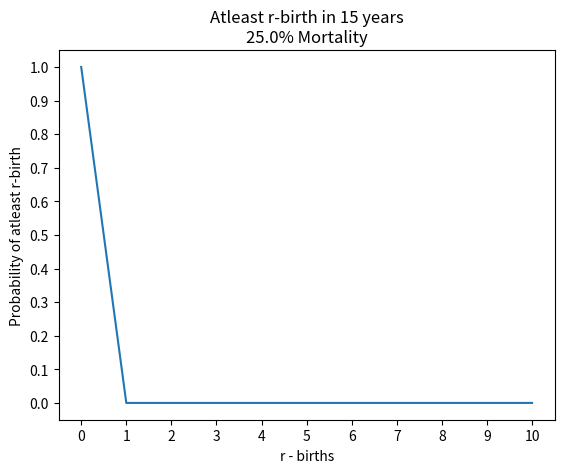

The script that saved this image:
from numpy import random
from scipy.stats import binom
from scipy.special import comb
import matplotlib.pyplot as plt
import numpy as np


def findv(t, r, m, w):
    return (t-1-(r-1)*m)//w


# def find_lamda():
#     return random.randint(4, 9)


# def find_theta():
#     return random.randint(25, 33)


# def find_i(max_n):
#     return random.randint(0, max_n+1)


def find_ndash(t, r, m, v, w):
    return t - (r-1)*(m-1) - v*(w-1)


def find_rho(n):
    # theta = find_theta()
    # lamda = find_lamda()
    theta = 28
    lamda = 6
    # i = find_i(n)
    i = n*(int(theta/lamda))
    ans = comb(n, i)
    ans *= ((lamda/theta)**n)
    ans *= ((theta/lamda - 1)**(n-i))
    ans *= (30/theta)
    return ans


if __name__ == '__main__':
    m = 15
    y = 15
    t = y*12 - 9
    w = 6
    alpha = 0.25
    rem = list()
    # min_row = 10
    # max_row = -1
    # Innovation
    max_cotial_acts = 2
    rho = find_rho(max_cotial_acts)

    print("Fetal Moratlity Percent : ", alpha*100, "%")
    print("Period of time: ", y, "Years")
    temp = (1-alpha)
    ans = 0
    maxv = findv(t, 1, m, w)
    for v in range(maxv + 1):
        r = 1
        # print("========", v)
        temp2 = alpha**v
        # temp1 = comb(r+v-1, v) Does not work when r == 0 and thus drives answer to zero
        temp1 = comb(r+v-1, v)
        ndash = find_ndash(t, r, m, v, w)
        # rho = find_rho(max_cotial_acts)
        # min_row = min(rho, min_row)
        # max_row = max(rho, max_row)
        temp3 = (1 - binom.cdf(r+v-1, ndash, rho))
        ans += (temp1*temp2*temp3)
        # print("=======", ans)
    ans *= temp
    ans = (1 - ans)
    print(f"Probability of 0 birth : {ans}")
    # rem.append(ans)
    rem.append(1)
    for r in range(1, 11):
        temp = (1-alpha)**r
        ans = 0
        maxv = findv(t, r, m, w)
        for v in range(maxv + 1):
            # print("========", v)
            temp2 = alpha**v
            # temp1 = comb(r+v-1, v) Does not work when r == 0 and thus drives answer to zero
            temp1 = comb(r+v-1, v)
            ndash = find_ndash(t, r, m, v, w)
            # rho = find_rho(max_cotial_acts)
            # min_row = min(rho, min_row)
            # max_row = max(rho, max_row)
            temp3 = (1 - binom.cdf(r+v-1, ndash, rho))
            ans += (temp1*temp2*temp3)
            # print("=======", ans)
        ans *= temp
        print(f"Probability of atleast {r} birth/births : {ans}")
        rem.append(ans)
        # print(min_row, max_row)
        print(rho)

    plt.plot(rem)
    plt.title(f"Atleast r-birth in {y} years\n{alpha*100}% Mortality")
    plt.xlabel('r - births')
    plt.ylabel('Probability of atleast r-birth')
    plt.xticks(np.arange(0, 11, 1))
    plt.yticks(np.arange(0, 1.1, 0.1))
    plt.show()
